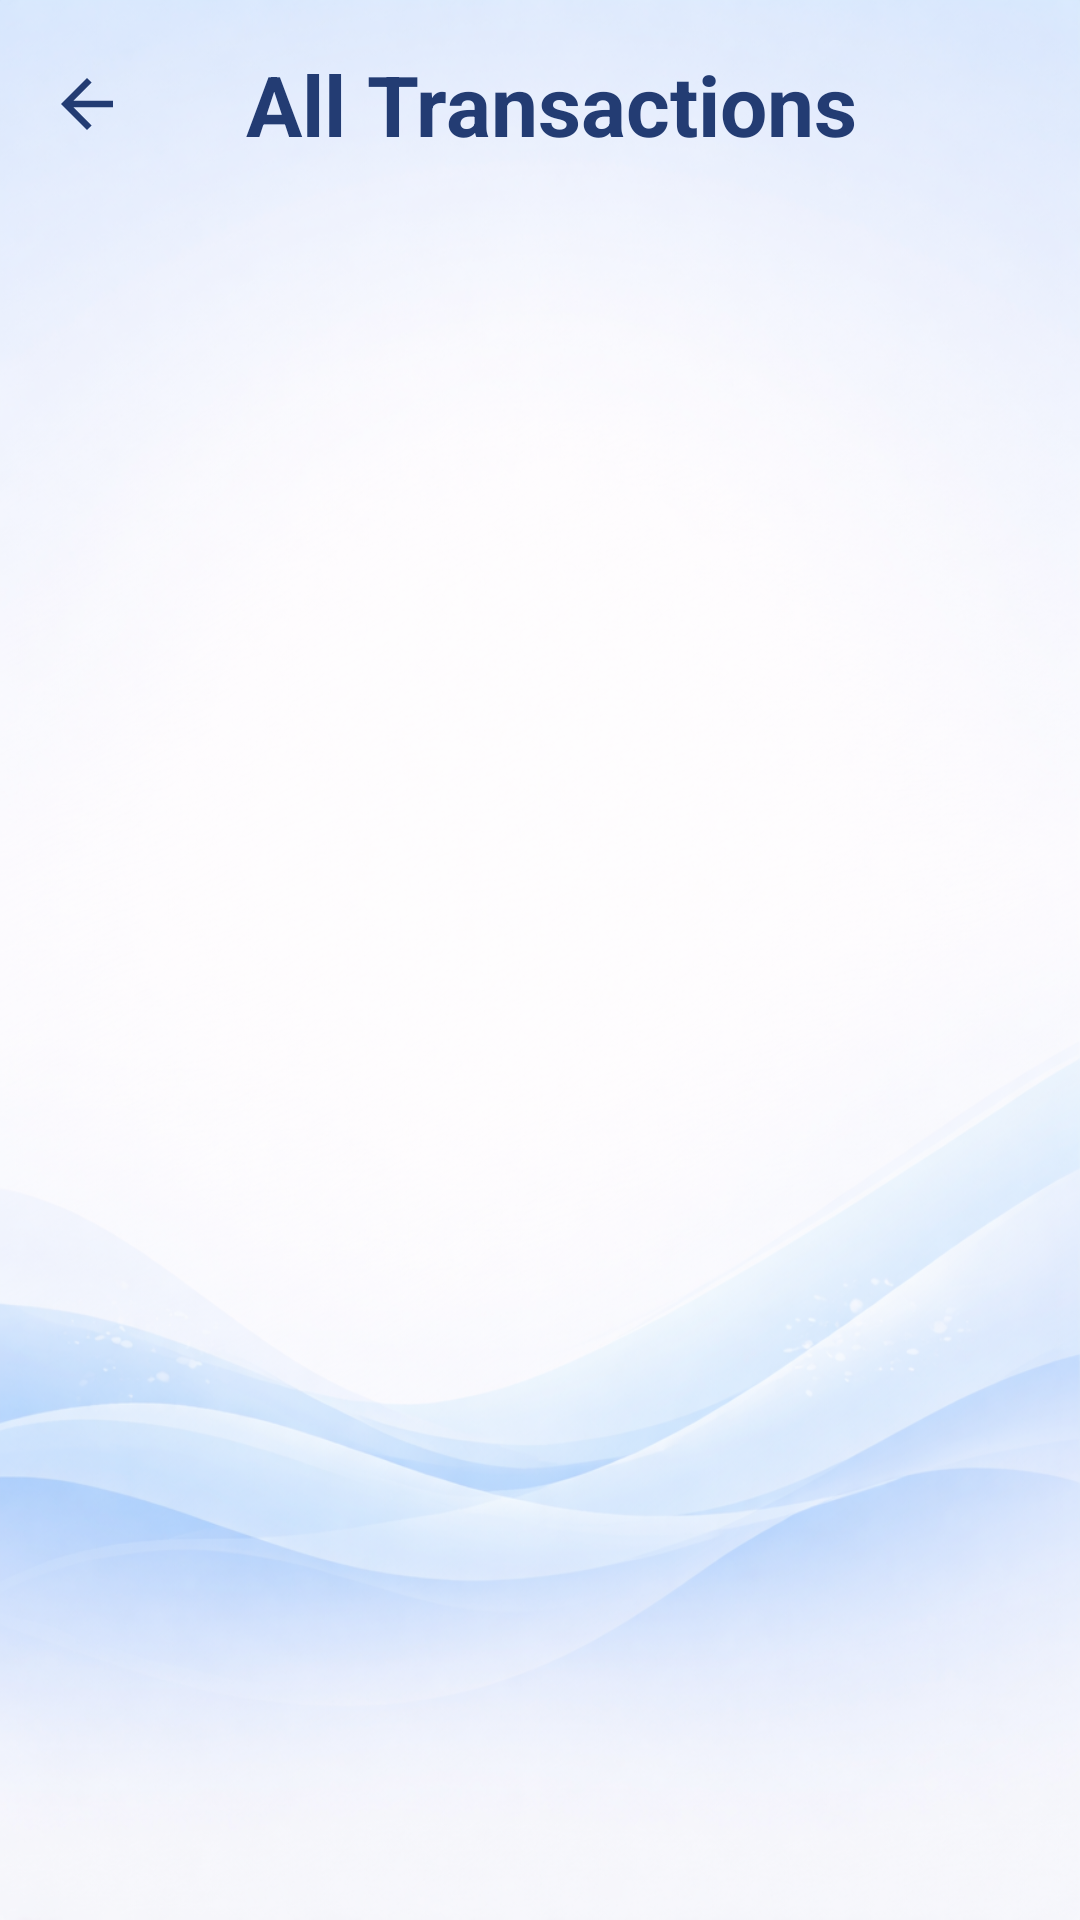

Write the Android layout XML for this screen, with the resource values it uses.
<!-- AndroidManifest.xml: application theme Theme.Aitbaar -->
<!-- res/layout/fragment_all_transactions.xml -->
<?xml version="1.0" encoding="utf-8"?>
<FrameLayout xmlns:android="http://schemas.android.com/apk/res/android"
    xmlns:app="http://schemas.android.com/apk/res-auto"
    xmlns:tools="http://schemas.android.com/tools"
    android:layout_width="match_parent"
    android:layout_height="match_parent"
    android:background="@drawable/aitbaar_background"
    tools:context=".ui.vendor.transaction.AllTransactionsFragment">

    <androidx.constraintlayout.widget.ConstraintLayout
        android:layout_width="match_parent"
        android:layout_height="match_parent"
        android:background="@drawable/aitbaar_background">

        <LinearLayout
            android:id="@+id/topBar"
            android:layout_width="0dp"
            android:layout_height="wrap_content"
            android:padding="16dp"
            android:gravity="center_vertical"
            android:orientation="horizontal"
            app:layout_constraintEnd_toEndOf="parent"
            app:layout_constraintStart_toStartOf="parent"
            app:layout_constraintTop_toTopOf="parent">

            <ImageView
                android:id="@+id/btnBack"
                android:layout_width="26dp"
                android:layout_height="26dp"
                android:src="@drawable/ic_back_arrow"
                app:tint="#233C73" />

            <TextView
                android:layout_width="wrap_content"
                android:layout_height="wrap_content"
                android:layout_marginStart="40dp"
                android:text="All Transactions"
                android:textColor="#233C73"
                android:textSize="28sp"
                android:textStyle="bold" />
        </LinearLayout>

        <androidx.recyclerview.widget.RecyclerView
            android:id="@+id/rvAllTransactions"
            android:layout_width="0dp"
            android:layout_height="0dp"
            android:clipToPadding="false"
            android:paddingStart="12dp"
            android:paddingEnd="12dp"
            android:paddingBottom="12dp"
            app:layout_constraintBottom_toBottomOf="parent"
            app:layout_constraintEnd_toEndOf="parent"
            app:layout_constraintStart_toStartOf="parent"
            app:layout_constraintTop_toBottomOf="@id/topBar" />

        <TextView
            android:id="@+id/tvEmptyState"
            android:layout_width="wrap_content"
            android:layout_height="wrap_content"
            android:text="No transactions yet"
            android:textColor="#7A8BA6"
            android:textSize="16sp"
            android:textStyle="bold"
            android:visibility="gone"
            app:layout_constraintBottom_toBottomOf="parent"
            app:layout_constraintEnd_toEndOf="parent"
            app:layout_constraintStart_toStartOf="parent"
            app:layout_constraintTop_toBottomOf="@id/topBar" />

    </androidx.constraintlayout.widget.ConstraintLayout>
</FrameLayout>
<!-- resources referenced by this layout -->
<resources>
  <!-- drawable aitbaar_background: png bitmap (drawable, 940389 bytes) -->
  <!-- drawable ic_back_arrow (drawable) -->
  <vector xmlns:android="http://schemas.android.com/apk/res/android" android:autoMirrored="true" android:height="24dp" android:tint="#1F5FEA" android:viewportHeight="960" android:viewportWidth="960" android:width="24dp">
        
      <path android:fillColor="@android:color/white" android:pathData="M313,520L537,744L480,800L160,480L480,160L537,216L313,440L800,440L800,520L313,520Z"/>
      
  </vector>
  <style name="Theme.Aitbaar" parent="Base.Theme.Aitbaar" />
  <style name="Base.Theme.Aitbaar" parent="Theme.Material3.DayNight.NoActionBar">
          
          
      </style>
</resources>
